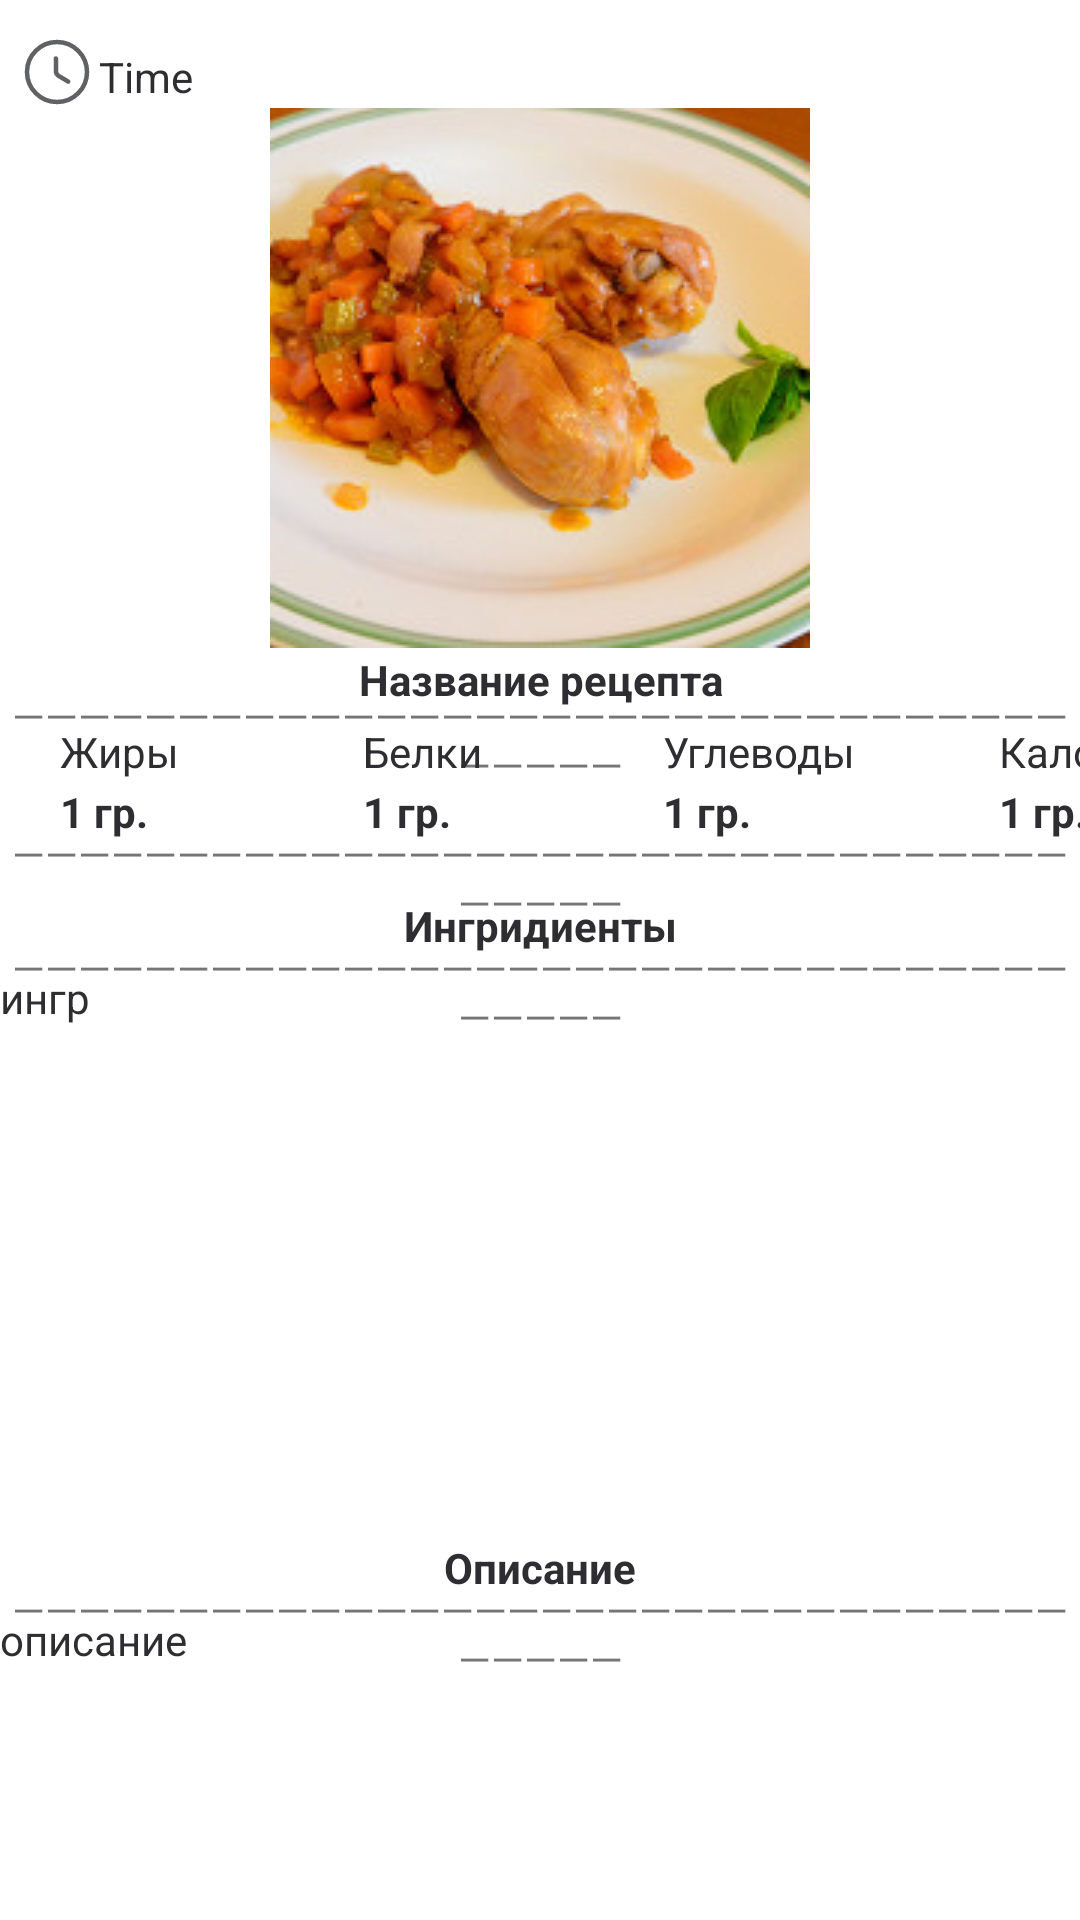

Write the Android layout XML for this screen, with the resource values it uses.
<!-- AndroidManifest.xml: application theme Theme.MyApplication -->
<!-- res/layout/activity_card.xml -->
<?xml version="1.0" encoding="utf-8"?>
<FrameLayout xmlns:android="http://schemas.android.com/apk/res/android"
    xmlns:app="http://schemas.android.com/apk/res-auto"
    xmlns:tools="http://schemas.android.com/tools"
    android:layout_width="match_parent"
    android:layout_height="match_parent"
    tools:context=".CardActivity">

    <FrameLayout
        android:id="@+id/fragment_container"
        android:layout_width="match_parent"
        android:layout_height="match_parent" />
    <TextView
        android:id="@+id/textView10"
        android:layout_width="wrap_content"
        android:layout_height="wrap_content"
        android:text="1 гр."
        android:textColor="@color/mainBlack"
        android:textStyle="bold"
        android:translationX="20dp"
        android:translationY="261dp" />

    <TextView
        android:id="@+id/textView2"
        android:layout_width="wrap_content"
        android:layout_height="wrap_content"
        android:text="Time"
        android:textColor="@color/mainBlack"
        android:translationX="33dp"
        android:translationY="16dp" />

    <ImageView
        android:id="@+id/imageView2"
        android:layout_width="match_parent"
        android:layout_height="wrap_content"
        android:src="@drawable/recipe1"
        android:translationY="36dp" />

    <TextView
        android:id="@+id/textView3"
        android:layout_width="match_parent"
        android:layout_height="wrap_content"
        android:gravity="center"
        android:text="Название рецепта"
        android:textColor="@color/mainBlack"
        android:textStyle="bold"
        android:translationY="217dp" />

    <TextView
        android:id="@+id/textView14"
        android:layout_width="match_parent"
        android:layout_height="wrap_content"
        android:gravity="center"
        android:text="Ингридиенты"
        android:textColor="@color/mainBlack"
        android:textStyle="bold"
        android:translationY="299dp" />

    <TextView
        android:id="@+id/textView16"
        android:layout_width="match_parent"
        android:layout_height="wrap_content"
        android:gravity="center"
        android:text="Описание"
        android:textColor="@color/mainBlack"
        android:textStyle="bold"
        android:translationY="513dp" />

    <TextView
        android:id="@+id/textView4"
        android:layout_width="match_parent"
        android:layout_height="wrap_content"
        android:gravity="center"
        android:text="—————————————————————————————————————"
        android:translationY="229dp" />

    <TextView
        android:id="@+id/textView13"
        android:layout_width="match_parent"
        android:layout_height="wrap_content"
        android:gravity="center"
        android:text="—————————————————————————————————————"
        android:translationY="275dp" />

    <TextView
        android:id="@+id/textView18"
        android:layout_width="match_parent"
        android:layout_height="wrap_content"
        android:gravity="center"
        android:text="—————————————————————————————————————"
        android:translationY="527dp" />

    <TextView
        android:id="@+id/textView17"
        android:layout_width="match_parent"
        android:layout_height="wrap_content"
        android:gravity="center"
        android:text="—————————————————————————————————————"
        android:translationY="313dp" />

    <TextView
        android:id="@+id/textView5"
        android:layout_width="wrap_content"
        android:layout_height="wrap_content"
        android:text="Жиры"
        android:textColor="@color/mainBlack"
        android:translationX="20dp"
        android:translationY="241dp" />

    <TextView
        android:id="@+id/textView6"
        android:layout_width="wrap_content"
        android:layout_height="wrap_content"
        android:text="Белки"
        android:textColor="@color/mainBlack"
        android:translationX="121dp"
        android:translationY="241dp" />

    <TextView
        android:id="@+id/textView7"
        android:layout_width="wrap_content"
        android:layout_height="wrap_content"
        android:text="Углеводы"
        android:textColor="@color/mainBlack"
        android:translationX="221dp"
        android:translationY="241dp" />

    <TextView
        android:id="@+id/textView8"
        android:layout_width="wrap_content"
        android:layout_height="wrap_content"
        android:text="Калории"
        android:textColor="@color/mainBlack"
        android:translationX="333dp"
        android:translationY="241dp" />

    <TextView
        android:id="@+id/textView9"
        android:layout_width="wrap_content"
        android:layout_height="wrap_content"
        android:text="1 гр."
        android:textColor="@color/mainBlack"
        android:textStyle="bold"
        android:translationX="121dp"
        android:translationY="261dp" />

    <TextView
        android:id="@+id/textView11"
        android:layout_width="wrap_content"
        android:layout_height="wrap_content"
        android:text="1 гр."
        android:textColor="@color/mainBlack"
        android:textStyle="bold"
        android:translationX="221dp"
        android:translationY="261dp" />

    <TextView
        android:id="@+id/textView12"
        android:layout_width="wrap_content"
        android:layout_height="wrap_content"
        android:text="1 гр."
        android:textColor="@color/mainBlack"
        android:textStyle="bold"
        android:translationX="333dp"
        android:translationY="261dp" />

    <ImageView
        android:id="@+id/imageView4"
        android:layout_width="wrap_content"
        android:layout_height="wrap_content"
        android:src="@drawable/clock"
        android:translationX="7dp"
        android:translationY="12dp" />

    <TextView
        android:id="@+id/textView15"
        android:layout_width="match_parent"
        android:layout_height="189dp"
        android:text="ингр"
        android:textColor="@color/mainBlack"
        android:translationY="323dp" />

    <TextView
        android:id="@+id/textView19"
        android:layout_width="match_parent"
        android:layout_height="189dp"
        android:text="описание"
        android:textColor="@color/mainBlack"
        android:translationY="537dp" />

    <TextView
        android:id="@+id/textViewTitle"
        android:layout_width="match_parent"
        android:layout_height="wrap_content"
        android:gravity="center"
        android:textColor="@color/mainBlack"
        android:textSize="24sp"
        android:textStyle="bold"
        android:translationY="217dp" />

    <ImageView
        android:id="@+id/imageViewFood"
        android:layout_width="match_parent"
        android:layout_height="wrap_content"
        android:scaleType="centerCrop"
        android:translationY="36dp" />

</FrameLayout>
<!-- resources referenced by this layout -->
<resources>
  <color name="mainBlack">#2E2E32</color>
  <!-- drawable clock (drawable) -->
  <vector xmlns:android="http://schemas.android.com/apk/res/android"
      android:width="24dp"
      android:height="24dp"
      android:viewportWidth="24"
      android:viewportHeight="24">
    <path
        android:pathData="M22,12C22,17.52 17.52,22 12,22C6.48,22 2,17.52 2,12C2,6.48 6.48,2 12,2C17.52,2 22,6.48 22,12Z"
        android:strokeLineJoin="round"
        android:strokeWidth="1.5"
        android:fillColor="#00000000"
        android:strokeColor="#606165"
        android:strokeLineCap="round"/>
    <path
        android:pathData="M15.71,15.18L12.61,13.33C12.07,13.01 11.63,12.24 11.63,11.61V7.51"
        android:strokeLineJoin="round"
        android:strokeWidth="1.5"
        android:fillColor="#00000000"
        android:strokeColor="#606165"
        android:strokeLineCap="round"/>
  </vector>
  <!-- drawable recipe1: jpg bitmap (drawable, 17488 bytes) -->
  <style name="Theme.MyApplication" parent="Theme.MaterialComponents.DayNight.DarkActionBar">
          
          <item name="colorPrimary">@color/mainRed</item>
          <item name="colorPrimaryVariant">@color/mainRed</item>
          <item name="colorOnPrimary">@color/white</item>
          
          <item name="colorSecondary">@color/teal_200</item>
          <item name="colorSecondaryVariant">@color/teal_700</item>
          <item name="colorOnSecondary">@color/mainRed</item>
          <item name="android:windowFullscreen">true</item>
          
          <item name="android:statusBarColor">?attr/colorPrimaryVariant</item>
          
      </style>
  <color name="mainRed">#CC3333</color>
  <color name="white">#FFFFFFFF</color>
  <color name="teal_200">#FF03DAC5</color>
  <color name="teal_700">#FF018786</color>
</resources>
